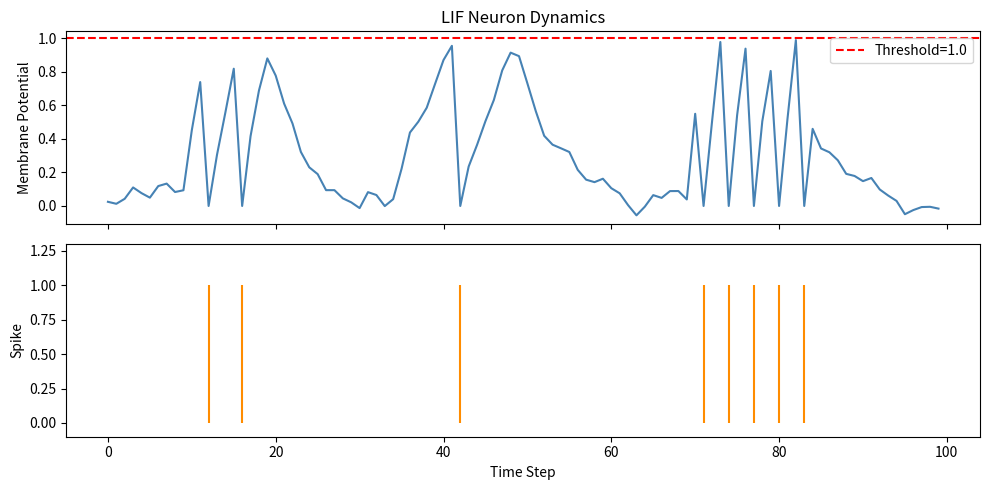

Reproduce this figure in Python.
"""
neuromorphic/lif_neuron.py
LIF Neuron: Leaky Integrate-and-Fire — the core neuromorphic building block.

V_mem[t] = V_mem[t-1] * (1 - dt/tau) + I[t]
if V_mem[t] >= V_threshold: fire spike=1, reset V_mem=0
"""
import numpy as np
import matplotlib.pyplot as plt

class ManualLIFNeuron:
    def __init__(self, tau=2.0, v_threshold=1.0, v_reset=0.0, dt=1.0):
        self.tau = tau
        self.v_threshold = v_threshold
        self.v_reset = v_reset
        self.dt = dt
        self.v_mem = 0.0
        self.v_history = []
        self.spike_history = []

    def step(self, input_current):
        leak_factor = 1.0 - (self.dt / self.tau)
        self.v_mem = self.v_mem * leak_factor + input_current
        if self.v_mem >= self.v_threshold:
            spike = 1
            self.v_mem = self.v_reset
        else:
            spike = 0
        self.v_history.append(self.v_mem)
        self.spike_history.append(spike)
        return spike

    def simulate(self, input_currents):
        return [self.step(c) for c in input_currents]

    def plot_dynamics(self, title="LIF Neuron Dynamics"):
        fig, (ax1, ax2) = plt.subplots(2, 1, figsize=(10, 5), sharex=True)
        T = len(self.v_history)
        ax1.plot(range(T), self.v_history, color='steelblue', linewidth=1.5)
        ax1.axhline(y=self.v_threshold, color='red', linestyle='--', label=f'Threshold={self.v_threshold}')
        ax1.set_ylabel('Membrane Potential'); ax1.legend(); ax1.set_title(title)
        spike_times = [t for t, s in enumerate(self.spike_history) if s == 1]
        ax2.vlines(spike_times, 0, 1, color='darkorange', linewidth=1.5)
        ax2.set_ylabel('Spike'); ax2.set_xlabel('Time Step'); ax2.set_ylim(-0.1, 1.3)
        plt.tight_layout()
        return fig

def demo_lif():
    os.makedirs("results", exist_ok=True)
    neuron = ManualLIFNeuron(tau=5.0, v_threshold=1.0)
    T = 100
    np.random.seed(42)
    currents = np.zeros(T)
    currents[10:20] = 0.4; currents[35:50] = 0.25; currents[70:85] = 0.5
    currents += np.random.normal(0, 0.05, T)
    spikes = neuron.simulate(currents.tolist())
    print(f"Total spikes: {sum(spikes)} / {T} steps")
    fig = neuron.plot_dynamics()
    fig.savefig("results/lif_demo.png", dpi=120, bbox_inches='tight')
    print("Saved results/lif_demo.png")

if __name__ == "__main__":
    import os
    demo_lif()
